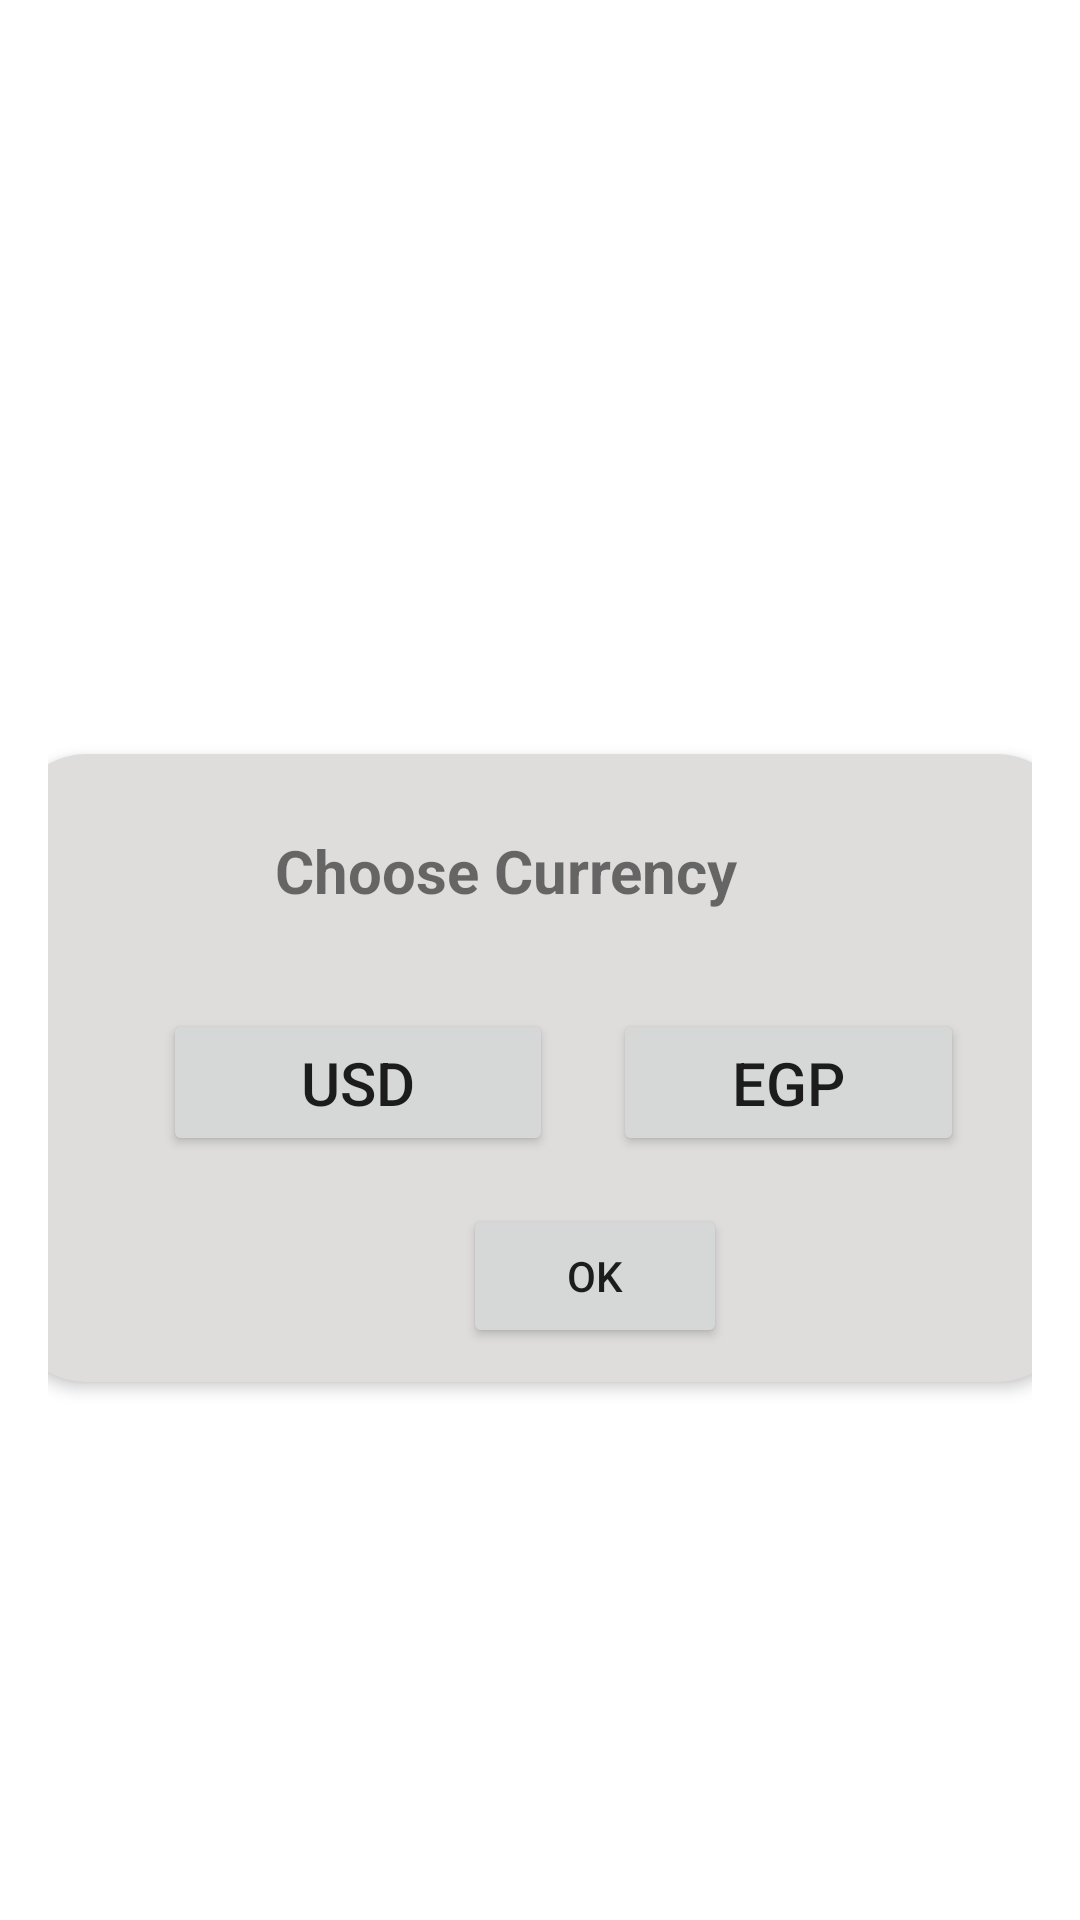

Reconstruct the res/layout file that produces this screen, plus the resources it refers to.
<!-- AndroidManifest.xml: application theme Theme.ECommerceProject -->
<!-- res/layout/fragment_currency_dialog.xml -->
<?xml version="1.0" encoding="utf-8"?>
<androidx.constraintlayout.widget.ConstraintLayout xmlns:android="http://schemas.android.com/apk/res/android"
    xmlns:tools="http://schemas.android.com/tools"
    android:layout_width="match_parent"
    android:layout_height="match_parent"
    android:background="@color/white"
    xmlns:app="http://schemas.android.com/apk/res-auto">


    <androidx.constraintlayout.widget.ConstraintLayout
        android:layout_width="match_parent"
        android:layout_height="290dp"
        android:padding="16dp"
        android:layout_marginTop="200dp"
        app:layout_constraintEnd_toEndOf="parent"
        app:layout_constraintHorizontal_bias="0.0"
        app:layout_constraintStart_toStartOf="parent"
        app:layout_constraintTop_toTopOf="parent">


        <androidx.cardview.widget.CardView
            android:id="@+id/cardView"
            android:layout_width="391dp"
            android:layout_height="260dp"
            android:layout_margin="10dp"
            android:layout_marginTop="260dp"
            app:cardBackgroundColor="#DFDCDC"
            app:cardCornerRadius="24dp"
            app:cardElevation="3dp"
            app:cardMaxElevation="12dp"
            app:cardUseCompatPadding="true"
            app:layout_constraintEnd_toEndOf="parent"
            app:layout_constraintStart_toStartOf="parent"
            app:layout_constraintTop_toTopOf="parent">


            <TextView
                android:id="@+id/textView"
                android:layout_width="289dp"
                android:layout_height="38dp"
                android:gravity="center"
                android:layout_margin="20dp"
                android:layout_marginTop="10dp"
                android:src="@drawable/ic_baseline_settings_24"
                android:text="Choose Currency"
                android:textStyle="bold"
                android:textSize="20sp"
                app:layout_constraintEnd_toEndOf="parent"
                app:layout_constraintHorizontal_bias="0.0"
                app:layout_constraintStart_toStartOf="parent"
                app:layout_constraintTop_toTopOf="parent" />


            <LinearLayout
                android:layout_width="317dp"
                android:layout_height="180dp"
                android:layout_margin="20dp"
                android:orientation="horizontal"
                android:weightSum="2">

                <Button
                    android:id="@+id/Usd_currency"
                    android:layout_width="130dp"
                    android:layout_height="49dp"
                    android:layout_marginLeft="30dp"
                    android:layout_marginTop="65dp"
                    android:layout_marginRight="20dp"
                    android:gravity="center"
                    android:text="USD"
                    android:textSize="20sp"
                    app:layout_constraintEnd_toEndOf="parent"
                    app:layout_constraintHorizontal_bias="0.0"
                    app:layout_constraintStart_toStartOf="parent"
                    app:layout_constraintTop_toBottomOf="@+id/textView" />

                <Button
                    android:id="@+id/Egp_currency"
                    android:layout_width="117dp"
                    android:layout_height="49dp"
                    android:layout_marginLeft="40dp"
                    android:layout_marginTop="65dp"
                    android:layout_marginEnd="156dp"
                    android:gravity="center"
                    android:src="@drawable/ic_baseline_settings_24"
                    android:text="EGP"
                    android:textSize="20sp"
                    app:layout_constraintEnd_toEndOf="parent"
                    app:layout_constraintTop_toTopOf="parent" />
            </LinearLayout>

            <Button
                android:id="@+id/btn_ok"
                android:layout_width="wrap_content"
                android:layout_height="wrap_content"
                android:layout_marginStart="150dp"
                android:layout_marginTop="150dp"
                android:text="ok"
                app:layout_constraintEnd_toEndOf="parent"
                app:layout_constraintHorizontal_bias="0.223"
                app:layout_constraintStart_toStartOf="parent"
                app:layout_constraintTop_toBottomOf="@+id/initalnitifiacte" />



        </androidx.cardview.widget.CardView>



    </androidx.constraintlayout.widget.ConstraintLayout>


</androidx.constraintlayout.widget.ConstraintLayout>
<!-- resources referenced by this layout -->
<resources>
  <color name="white">#FFFFFFFF</color>
  <!-- drawable ic_baseline_settings_24 (drawable) -->
  <vector android:height="24dp" android:tint="#23435A"
      android:viewportHeight="24" android:viewportWidth="24"
      android:width="24dp" xmlns:android="http://schemas.android.com/apk/res/android">
      <path android:fillColor="@android:color/white" android:pathData="M19.14,12.94c0.04,-0.3 0.06,-0.61 0.06,-0.94c0,-0.32 -0.02,-0.64 -0.07,-0.94l2.03,-1.58c0.18,-0.14 0.23,-0.41 0.12,-0.61l-1.92,-3.32c-0.12,-0.22 -0.37,-0.29 -0.59,-0.22l-2.39,0.96c-0.5,-0.38 -1.03,-0.7 -1.62,-0.94L14.4,2.81c-0.04,-0.24 -0.24,-0.41 -0.48,-0.41h-3.84c-0.24,0 -0.43,0.17 -0.47,0.41L9.25,5.35C8.66,5.59 8.12,5.92 7.63,6.29L5.24,5.33c-0.22,-0.08 -0.47,0 -0.59,0.22L2.74,8.87C2.62,9.08 2.66,9.34 2.86,9.48l2.03,1.58C4.84,11.36 4.8,11.69 4.8,12s0.02,0.64 0.07,0.94l-2.03,1.58c-0.18,0.14 -0.23,0.41 -0.12,0.61l1.92,3.32c0.12,0.22 0.37,0.29 0.59,0.22l2.39,-0.96c0.5,0.38 1.03,0.7 1.62,0.94l0.36,2.54c0.05,0.24 0.24,0.41 0.48,0.41h3.84c0.24,0 0.44,-0.17 0.47,-0.41l0.36,-2.54c0.59,-0.24 1.13,-0.56 1.62,-0.94l2.39,0.96c0.22,0.08 0.47,0 0.59,-0.22l1.92,-3.32c0.12,-0.22 0.07,-0.47 -0.12,-0.61L19.14,12.94zM12,15.6c-1.98,0 -3.6,-1.62 -3.6,-3.6s1.62,-3.6 3.6,-3.6s3.6,1.62 3.6,3.6S13.98,15.6 12,15.6z"/>
  </vector>
  <style name="Theme.ECommerceProject" parent="Theme.MaterialComponents.DayNight.NoActionBar">
          
          <item name="colorAccent">#FFC107</item>
          <item name="color">#FA9922</item>
          <item name="colorPrimary">#FFB907</item>
          <item name="colorPrimaryVariant">#E3E7E8</item>
          <item name="colorOnPrimary">@color/white</item>
          
          <item name="colorSecondary">@color/teal_200</item>
          <item name="colorSecondaryVariant">@color/teal_700</item>
          <item name="colorOnSecondary">@color/black</item>
          
          <item name="android:statusBarColor" tools:targetApi="l">?attr/colorPrimaryVariant</item>
          
      </style>
  <color name="teal_200">#FF03DAC5</color>
  <color name="teal_700">#FF018786</color>
  <color name="black">#FF000000</color>
</resources>
